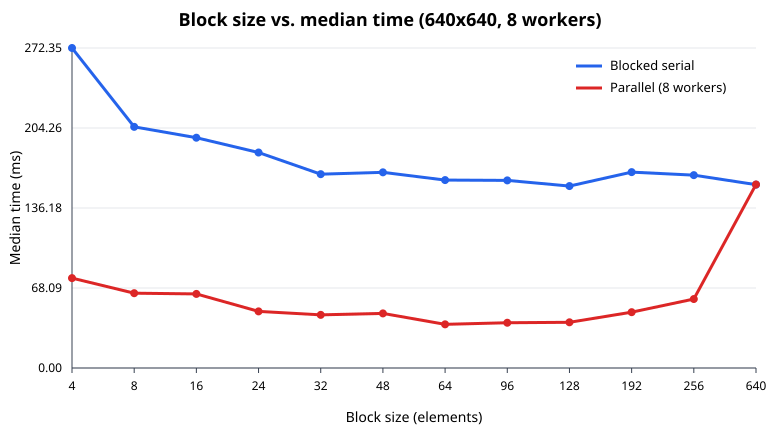

The file beside this chart, header and first rows:
block_size, serial_ms, parallel_ms, parallel_workers, serial_gflops, parallel_gflops
4, 272.4, 76.5, 8, 1.925, 6.853
8, 205.2, 63.67, 8, 2.554, 8.234
16, 196, 63.05, 8, 2.675, 8.315
24, 183.4, 48.19, 8, 2.859, 10.88
32, 165, 45.23, 8, 3.178, 11.59
48, 166.5, 46.47, 8, 3.148, 11.28
64, 159.9, 37.16, 8, 3.278, 14.11
96, 159.7, 38.52, 8, 3.283, 13.61
128, 154.8, 38.89, 8, 3.386, 13.48
192, 166.7, 47.51, 8, 3.145, 11.04
256, 164.1, 58.7, 8, 3.194, 8.931
640, 156, 156.2, 8, 3.360, 3.357
